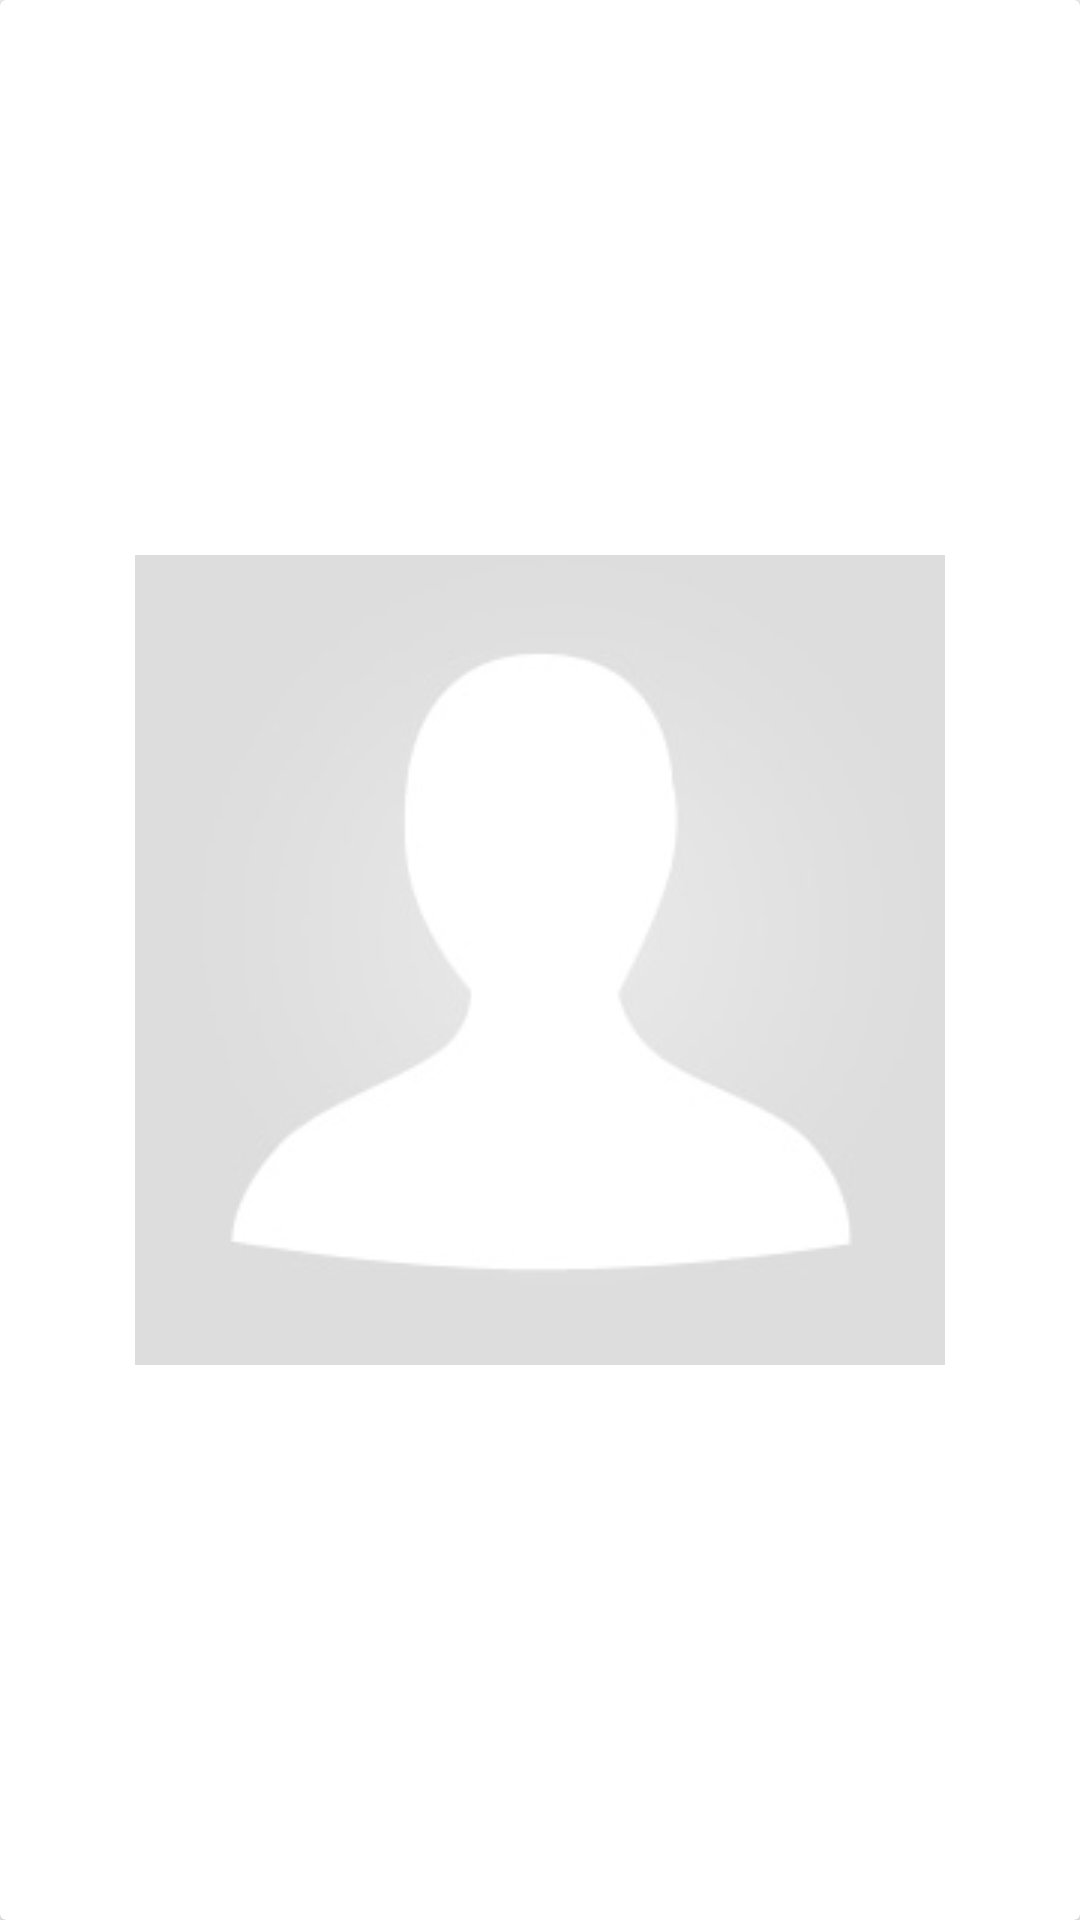

Reconstruct the res/layout file that produces this screen, plus the resources it refers to.
<!-- AndroidManifest.xml: application theme AppTheme -->
<!-- res/layout/fragment_profile_image.xml -->
<android.support.v7.widget.CardView
android:id="@+id/CardViewImage"
xmlns:android="http://schemas.android.com/apk/res/android"
xmlns:tools="http://schemas.android.com/tools"
android:layout_width="match_parent"
android:layout_height="match_parent"
tools:context="com.woobledev.wooble.ProfileImageFragment">>
    <ImageView
    android:src="@drawable/no_profile_image"
    android:layout_gravity="center"
    android:id="@+id/pictureImageView"
    android:layout_width="wrap_content"
    android:layout_height="match_parent"/>
</android.support.v7.widget.CardView>
<!-- resources referenced by this layout -->
<resources>
  <!-- drawable no_profile_image: png bitmap (drawable, 8487 bytes) -->
  <style name="AppTheme" parent="Theme.AppCompat.Light.NoActionBar">
          
          <item name="windowActionBar">false</item>
          <item name="actionBarStyle">@style/ActionBarStyle</item>
          <item name="colorPrimary">@color/main_color_500</item>
          <item name="colorPrimaryDark">@color/main_color_700</item>
          <item name="colorAccent">@color/accent_color_500</item>
  
          <item name="vpiCirclePageIndicatorStyle">@style/CustomCirclePageIndicator</item>
      </style>
  <style name="ActionBarStyle" parent="@style/Widget.AppCompat.Light.ActionBar">
          <item name="background">@color/main_color_500</item>
      </style>
  <color name="main_color_500">#478fcc</color>
  <color name="main_color_700">#3374ba</color>
  <color name="accent_color_500">#f44336</color>
  <style name="CustomCirclePageIndicator">
          <item name="fillColor">@color/main_color_500</item>
          <item name="strokeColor">@color/main_color_700</item>
          <item name="strokeWidth">1dp</item>
          <item name="radius">5dp</item>
          <item name="centered">true</item>
      </style>
</resources>
